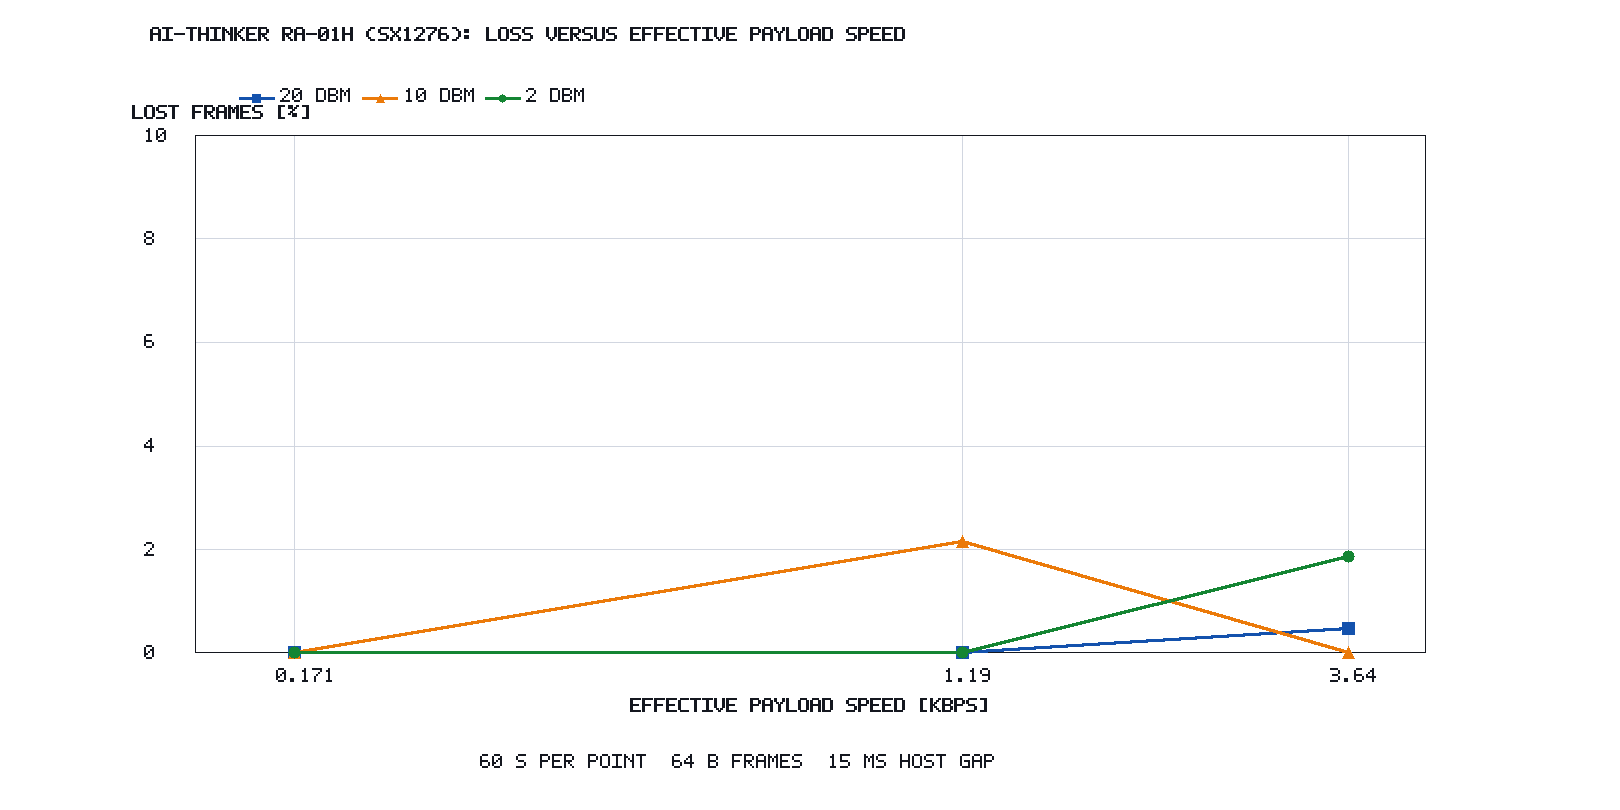

The data file committed next to this chart (first rows):
spreading_factor, bandwidth_khz, effective_payload_rate_kbps, tx_power_dbm, frames_transmitted, frames_received, frames_lost, frame_loss_percent, delivery_percent, requested_duration_s, frame_bytes, inter_frame_gap_ms, status, source_directory
7, 125.0, 3.644, 2.0, 427, 419, 8, 1.874, 98.13, 60.0, 64, 15, ok, continuous_rx_sf7
9, 125.0, 1.186, 2.0, 139, 139, 0, 0.0, 100.0, 60.0, 64, 15, ok, continuous_rx_sf9
12, 125.0, 0.1707, 2.0, 20, 20, 0, 0.0, 100.0, 60.0, 64, 15, ok, continuous_rx_sf12
7, 125.0, 3.644, 10.0, 427, 427, 0, 0.0, 100.0, 60.0, 64, 15, ok, continuous_rx_sf7
9, 125.0, 1.186, 10.0, 139, 136, 3, 2.158, 97.84, 60.0, 64, 15, ok, continuous_rx_sf9
12, 125.0, 0.1707, 10.0, 20, 20, 0, 0.0, 100.0, 60.0, 64, 15, ok, continuous_rx_sf12
7, 125.0, 3.644, 20.0, 427, 425, 2, 0.4684, 99.53, 60.0, 64, 15, ok, continuous_rx_sf7
9, 125.0, 1.186, 20.0, 139, 139, 0, 0.0, 100.0, 60.0, 64, 15, ok, continuous_rx_sf9
12, 125.0, 0.1707, 20.0, 20, 20, 0, 0.0, 100.0, 60.0, 64, 15, ok, continuous_rx_sf12
